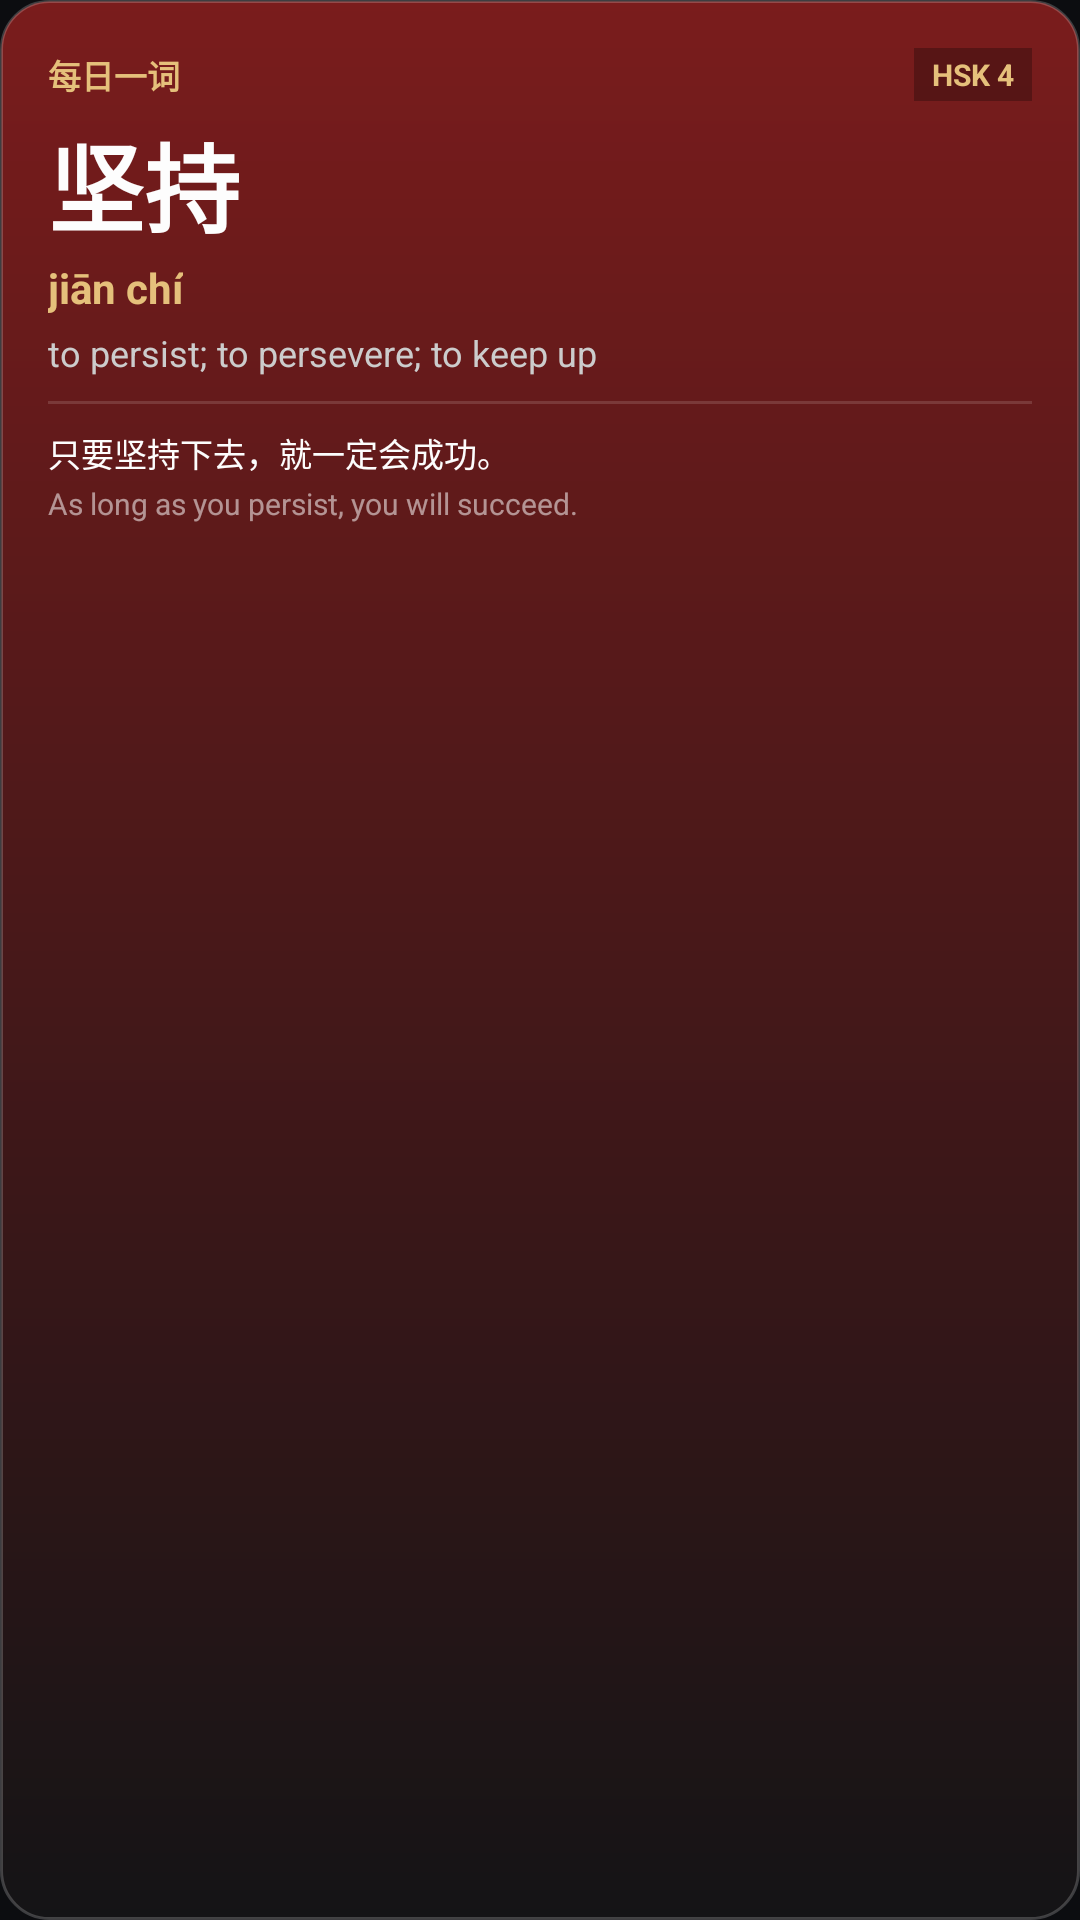

Android layout source for this screen:
<!-- AndroidManifest.xml: application theme Theme.ChineseWidget -->
<!-- res/layout/widget_chinese.xml -->
<?xml version="1.0" encoding="utf-8"?>
<LinearLayout xmlns:android="http://schemas.android.com/apk/res/android"
    android:id="@+id/widget_root"
    android:layout_width="match_parent"
    android:layout_height="match_parent"
    android:background="@drawable/widget_background"
    android:orientation="vertical"
    android:padding="16dp">

    
    <LinearLayout
        android:layout_width="match_parent"
        android:layout_height="wrap_content"
        android:gravity="center_vertical"
        android:orientation="horizontal">

        <TextView
            android:id="@+id/tv_header"
            android:layout_width="0dp"
            android:layout_height="wrap_content"
            android:layout_weight="1"
            android:text="每日一词"
            android:textColor="@color/accent_gold"
            android:textSize="11sp"
            android:textStyle="bold" />

        <TextView
            android:id="@+id/tv_hsk"
            android:layout_width="wrap_content"
            android:layout_height="wrap_content"
            android:background="@color/badge_bg"
            android:paddingStart="6dp"
            android:paddingTop="2dp"
            android:paddingEnd="6dp"
            android:paddingBottom="2dp"
            android:text="HSK 4"
            android:textColor="@color/accent_gold"
            android:textSize="10sp"
            android:textStyle="bold" />
    </LinearLayout>

    
    <TextView
        android:id="@+id/tv_hanzi"
        android:layout_width="wrap_content"
        android:layout_height="wrap_content"
        android:layout_marginTop="4dp"
        android:text="坚持"
        android:textColor="@color/text_white"
        android:textSize="32sp"
        android:textStyle="bold" />

    
    <TextView
        android:id="@+id/tv_pinyin"
        android:layout_width="wrap_content"
        android:layout_height="wrap_content"
        android:layout_marginTop="2dp"
        android:text="jiān chí"
        android:textColor="@color/accent_gold"
        android:textSize="14sp"
        android:textStyle="bold" />

    
    <TextView
        android:id="@+id/tv_english"
        android:layout_width="wrap_content"
        android:layout_height="wrap_content"
        android:layout_marginTop="4dp"
        android:ellipsize="end"
        android:maxLines="2"
        android:text="to persist; to persevere; to keep up"
        android:textColor="@color/text_muted"
        android:textSize="12sp" />

    
    <ImageView
        android:id="@+id/iv_divider"
        android:layout_width="match_parent"
        android:layout_height="1dp"
        android:layout_marginTop="8dp"
        android:layout_marginBottom="8dp"
        android:background="#22FFFFFF"
        android:contentDescription="@null" />

    <TextView
        android:id="@+id/tv_example_cn"
        android:layout_width="wrap_content"
        android:layout_height="wrap_content"
        android:ellipsize="end"
        android:maxLines="1"
        android:text="只要坚持下去，就一定会成功。"
        android:textColor="@color/text_white"
        android:textSize="11sp" />

    <TextView
        android:id="@+id/tv_example_en"
        android:layout_width="wrap_content"
        android:layout_height="wrap_content"
        android:layout_marginTop="2dp"
        android:ellipsize="end"
        android:maxLines="1"
        android:text="As long as you persist, you will succeed."
        android:textColor="#88FFFFFF"
        android:textSize="10sp" />

</LinearLayout>
<!-- resources referenced by this layout -->
<resources>
  <color name="accent_gold">#E5C07B</color>
  <color name="badge_bg">#44000000</color>
  <color name="text_muted">#CCCCCC</color>
  <color name="text_white">#FDFDFD</color>
  <!-- drawable widget_background (drawable) -->
  <?xml version="1.0" encoding="utf-8"?>
  <shape xmlns:android="http://schemas.android.com/apk/res/android"
      android:shape="rectangle">
      <gradient
          android:angle="270"
          android:startColor="#7A1C1C"
          android:endColor="#141416"
          android:type="linear" />
      <corners android:radius="16dp" />
      <stroke
          android:width="1dp"
          android:color="#33FFFFFF" />
  </shape>
  <style name="Theme.ChineseWidget" parent="Theme.MaterialComponents.DayNight.NoActionBar">
          <item name="android:statusBarColor">#141416</item>
          <item name="android:windowBackground">#0C0D10</item>
      </style>
</resources>
